Dataset: dataset_5classes (GitHub, hotrungtruc/twostage-vru-detection). Classes: pushing, riding, stroller, walking, wheelchair.

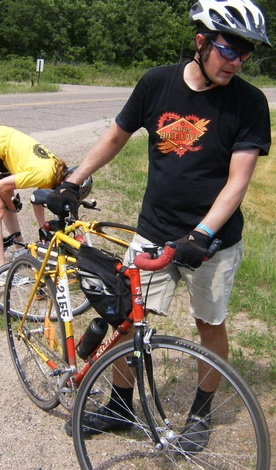
Label: pushing

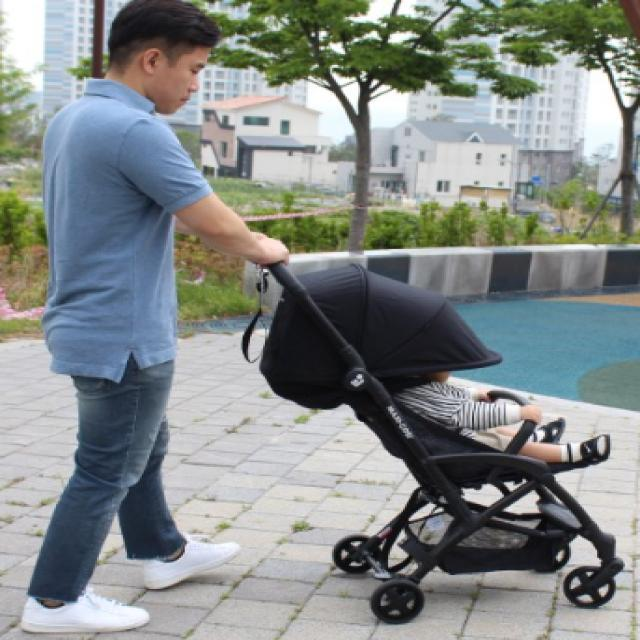
Label: stroller

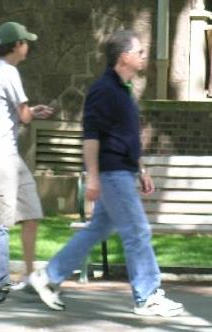
Label: walking

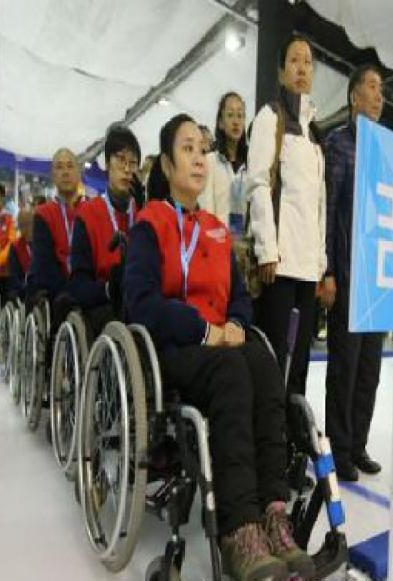
Label: wheelchair

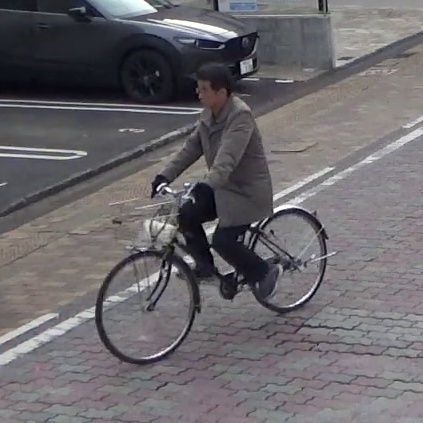
Label: riding

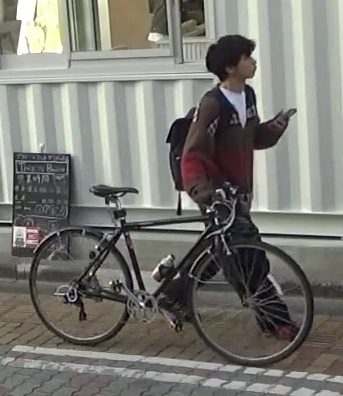
Label: pushing
